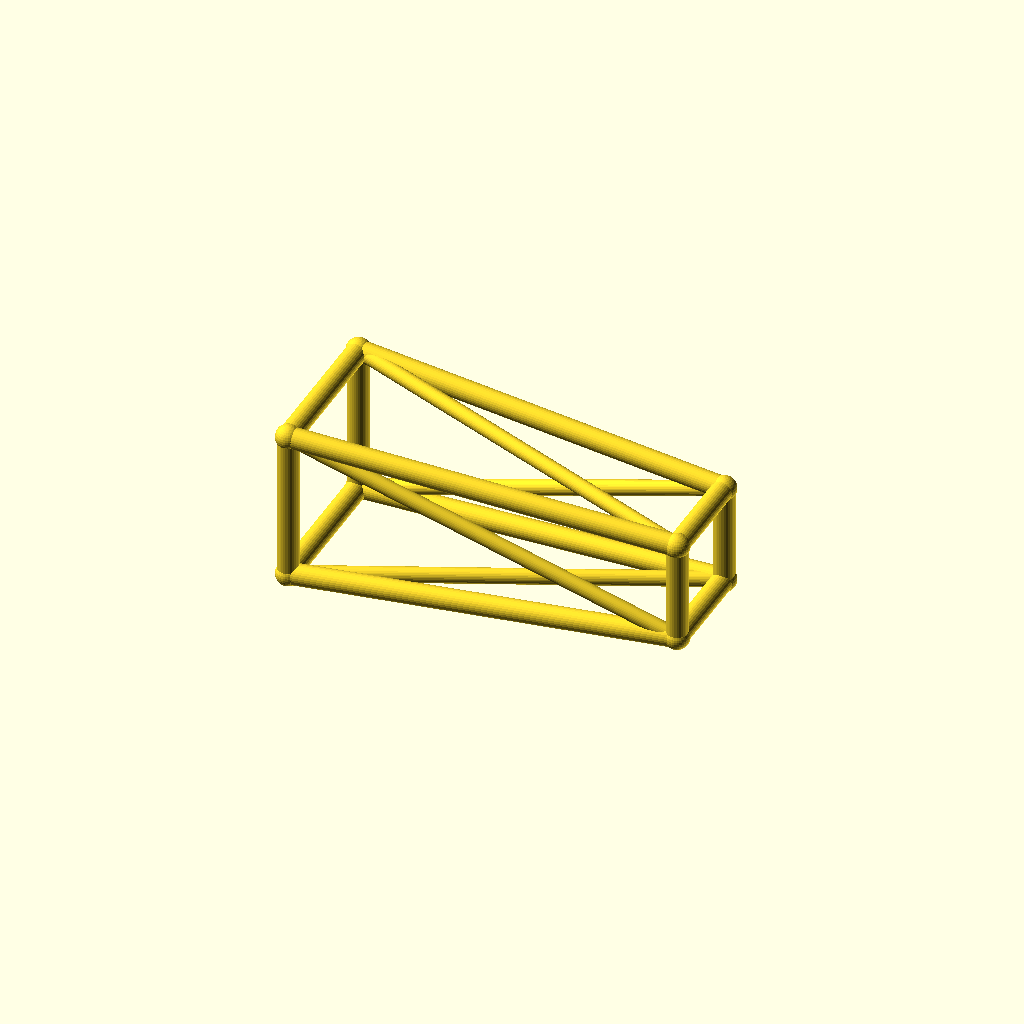
Cell 1 — every parameter at its default value.
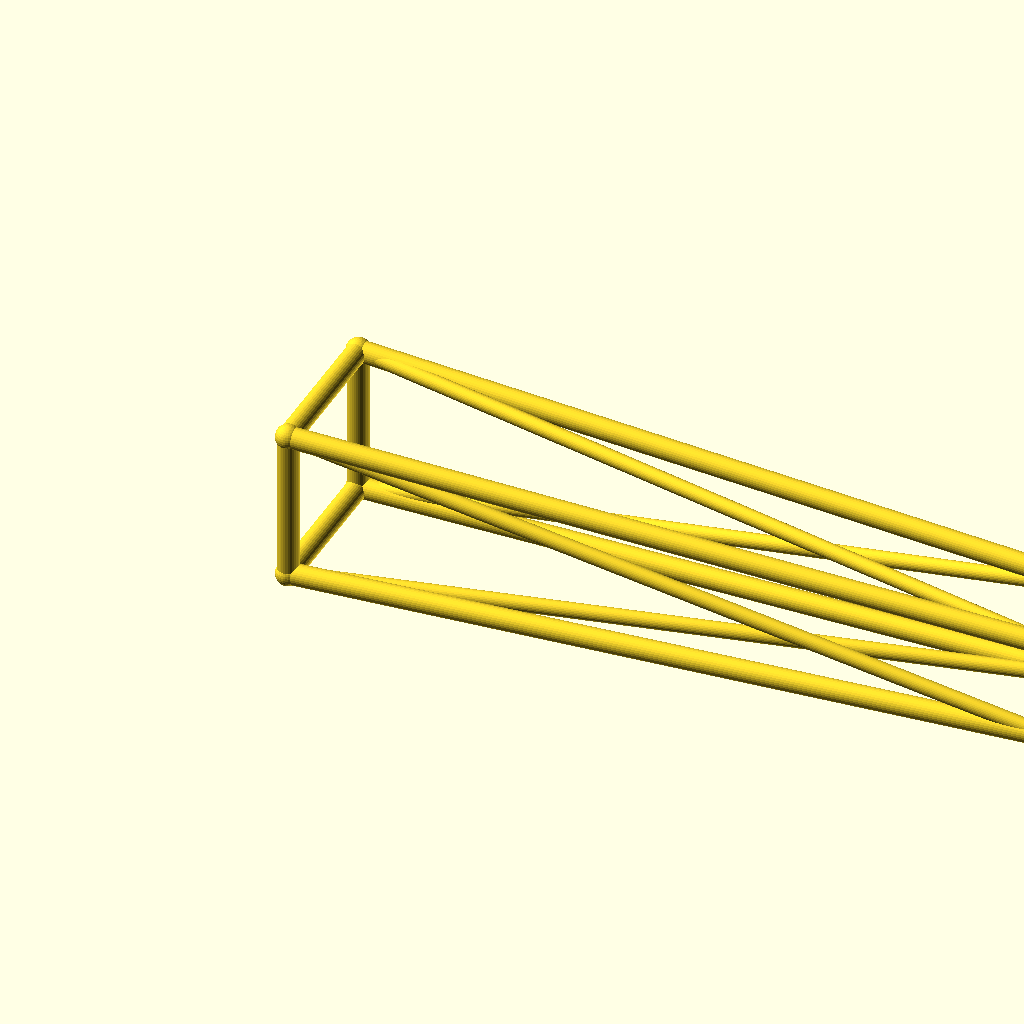
Cell 2: jib_l = 180 (everything else at default).
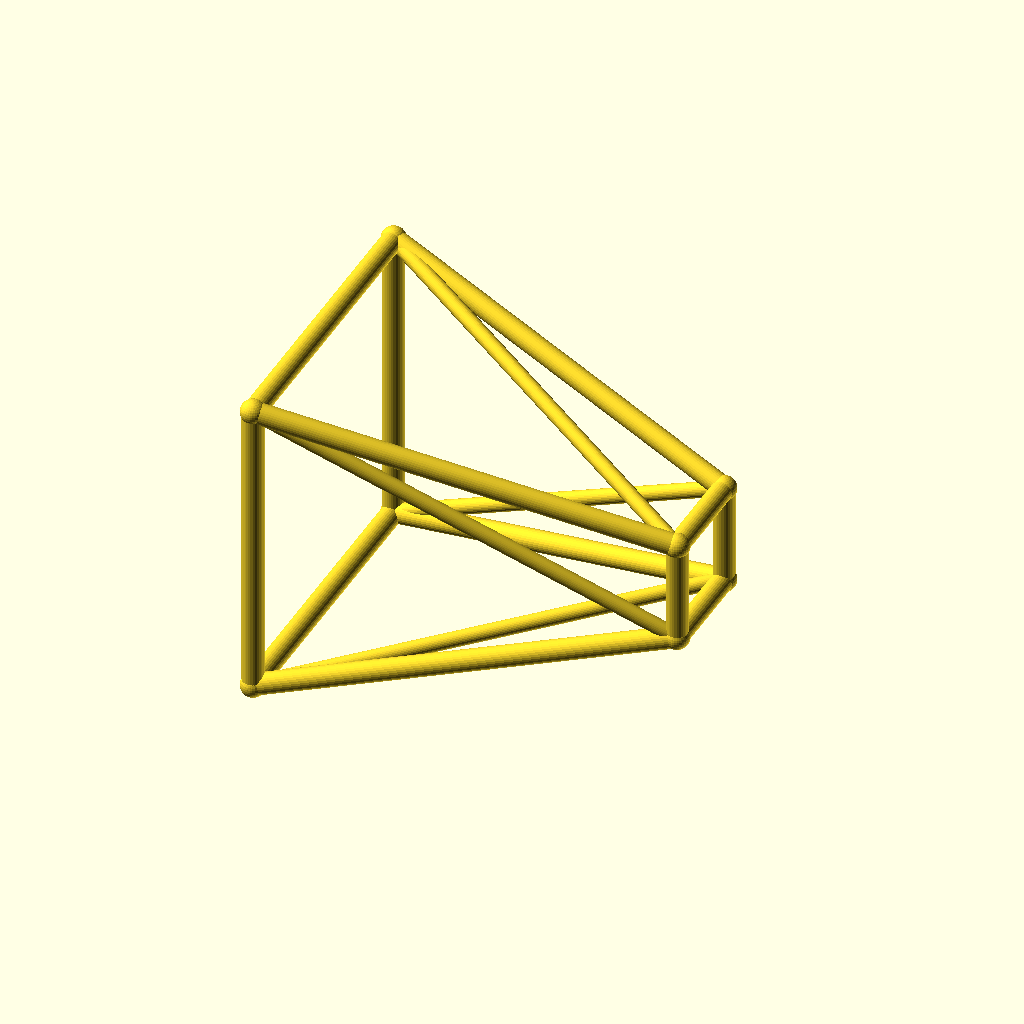
Cell 3 — root_w set to 36, the other parameters unchanged.
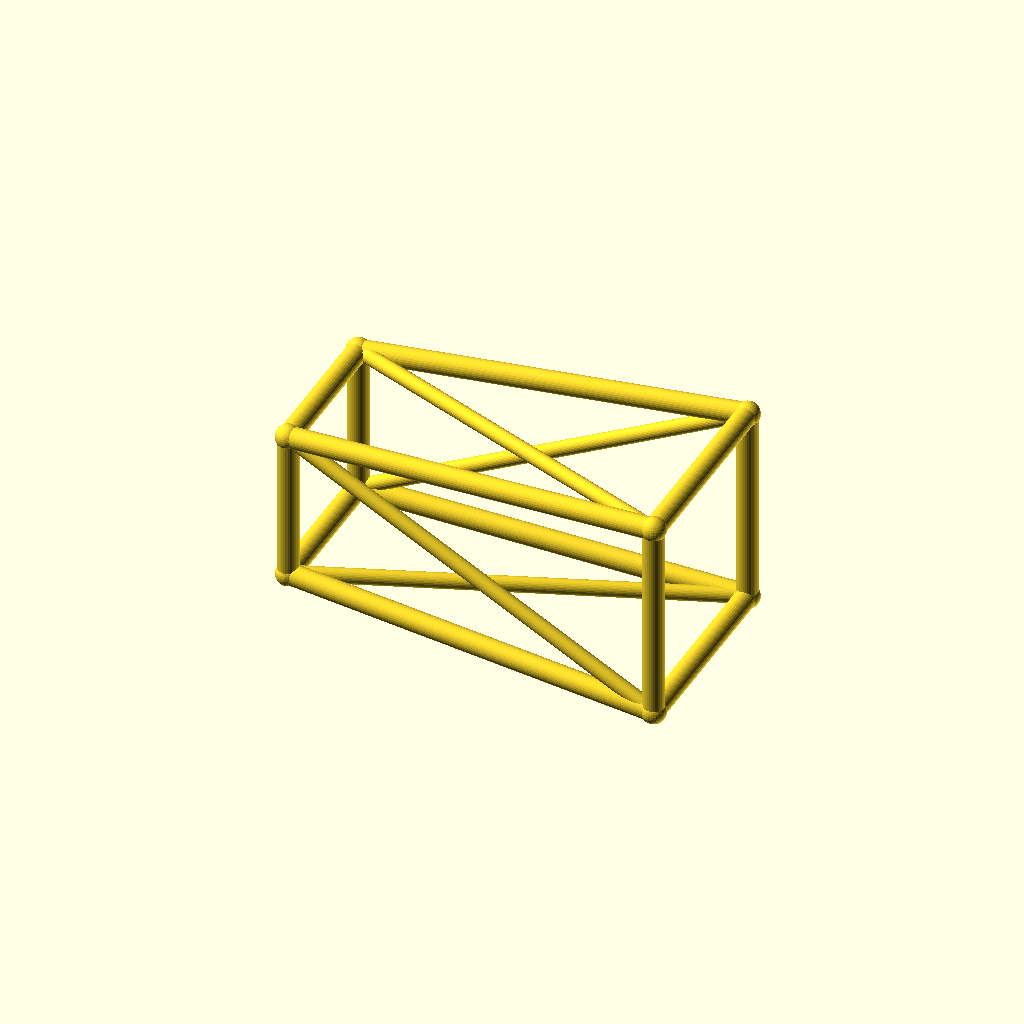
Cell 4: the same model with tip_w = 24.
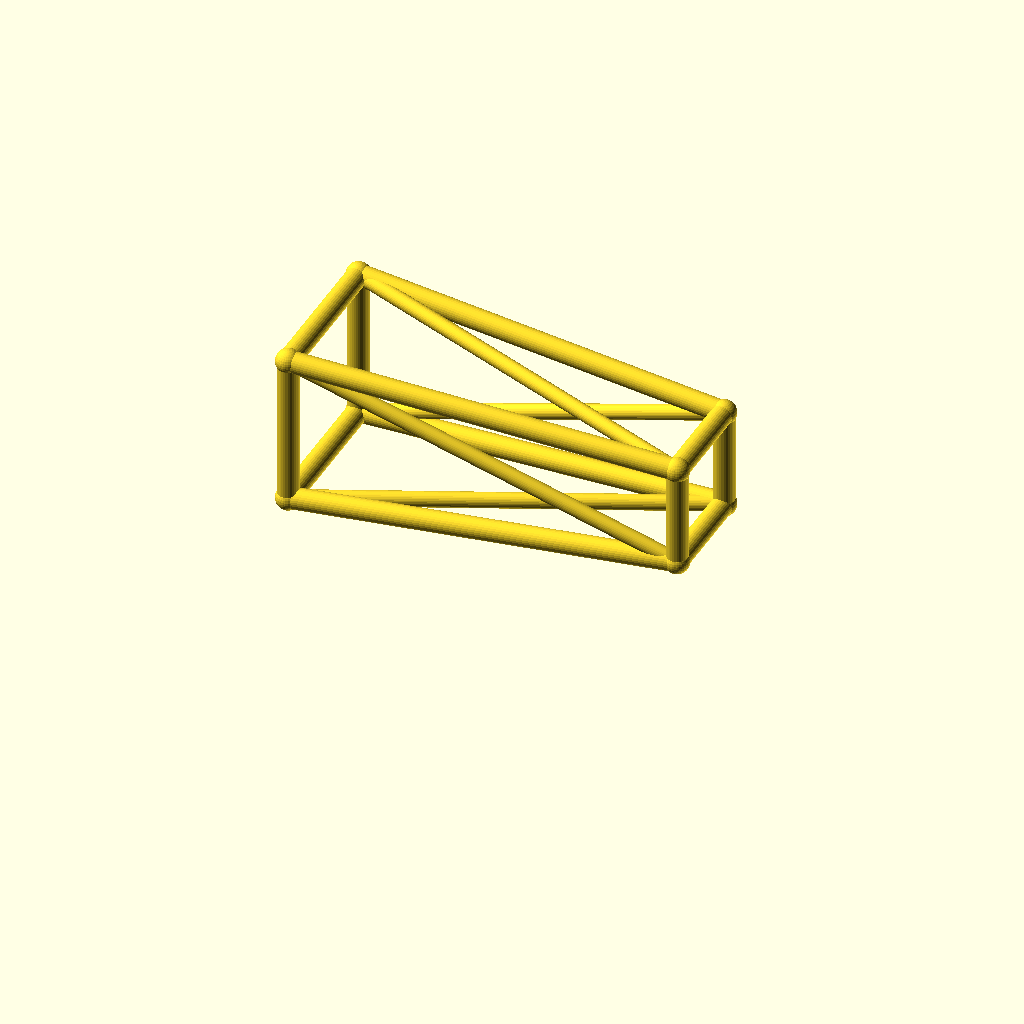
Cell 5: deck_h = 40 (everything else at default).
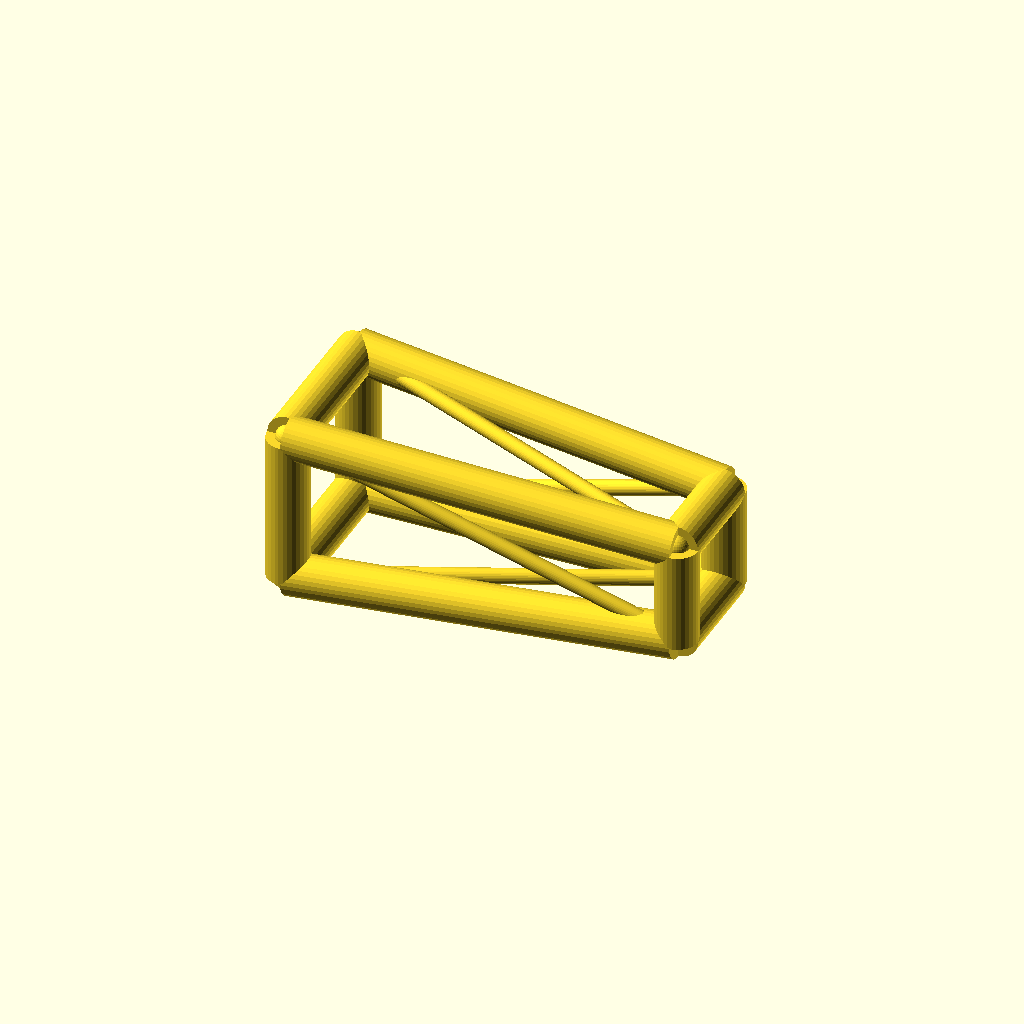
Cell 6: chord_r = 5 (everything else at default).
All cells are drawn from one camera (rotation 55°, 0°, 25°, orthographic, colour scheme Cornfield), so only the parameter changes between them.
The OpenSCAD source (optional_data/data/wire3/cranejib/scene_0105.scad):
$fn = 32;

// ----------------------------------------------------------------------
// Crane jib: tapered jib, 90 mm
// ----------------------------------------------------------------------

// --- parameters (mm) ---
jib_l = 90;               // jib length, X
root_w = 18;              // half width of the root ring
tip_w = 12;               // half width of the tip ring
deck_h = 20;              // height of the jib axis
chord_r = 2.5;            // ring and chord radius
brace_r = 1.8;            // diagonal radius
joint_r = 2.9;            // joint ball radius

bbox_x = jib_l + 2 * joint_r;  // overall X, joints included
bbox_y = 2 * root_w + 2 * joint_r;  // overall Y, joints included
bbox_z = 36 + 2 * joint_r;  // overall Z, joints included
chord_d = 2 * chord_r;  // chord stock diameter
brace_d = 2 * brace_r;  // brace stock diameter
root_d = 2 * root_w;  // root ring section
tip_d = 2 * tip_w;  // tip ring section
jib_h = 2 * root_w;  // root ring height
nodes = [[0, -root_w, deck_h - root_w], [0, root_w, deck_h - root_w], [0, root_w, deck_h + root_w], [0, -root_w, deck_h + root_w], [jib_l, -tip_w, deck_h - tip_w], [jib_l, tip_w, deck_h - tip_w], [jib_l, tip_w, deck_h + tip_w], [jib_l, -tip_w, deck_h + tip_w]];

module member(a, b, r) {
  /* round stock from joint a to joint b, ends buried in the joint balls */
  d = b - a;
  length = norm(d);
  translate(a) rotate([0, acos(d[2] / length), atan2(d[1], d[0])])
    cylinder(h = length, r = r);
}

module joint(p, r) {
  /* ball at the joint centre, fatter than every member meeting there */
  translate(p) sphere(r = r);
}

/* members - each call is one graph edge */
member(nodes[0], nodes[1], chord_r);
member(nodes[1], nodes[2], chord_r);
member(nodes[2], nodes[3], chord_r);
member(nodes[3], nodes[0], chord_r);
member(nodes[4], nodes[5], chord_r);
member(nodes[5], nodes[6], chord_r);
member(nodes[6], nodes[7], chord_r);
member(nodes[7], nodes[4], chord_r);
member(nodes[0], nodes[4], chord_r);
member(nodes[0], nodes[5], brace_r);
member(nodes[1], nodes[5], chord_r);
member(nodes[1], nodes[6], brace_r);
member(nodes[2], nodes[6], chord_r);
member(nodes[2], nodes[7], brace_r);
member(nodes[3], nodes[7], chord_r);
member(nodes[3], nodes[4], brace_r);

/* joint balls */
for (p = nodes) joint(p, joint_r);
Customizer parameters (derived from the source; name, type, default, range or options):
jib_l: number, default 90
root_w: number, default 18
tip_w: number, default 12
deck_h: number, default 20
chord_r: number, default 2.5
brace_r: number, default 1.8
joint_r: number, default 2.9
